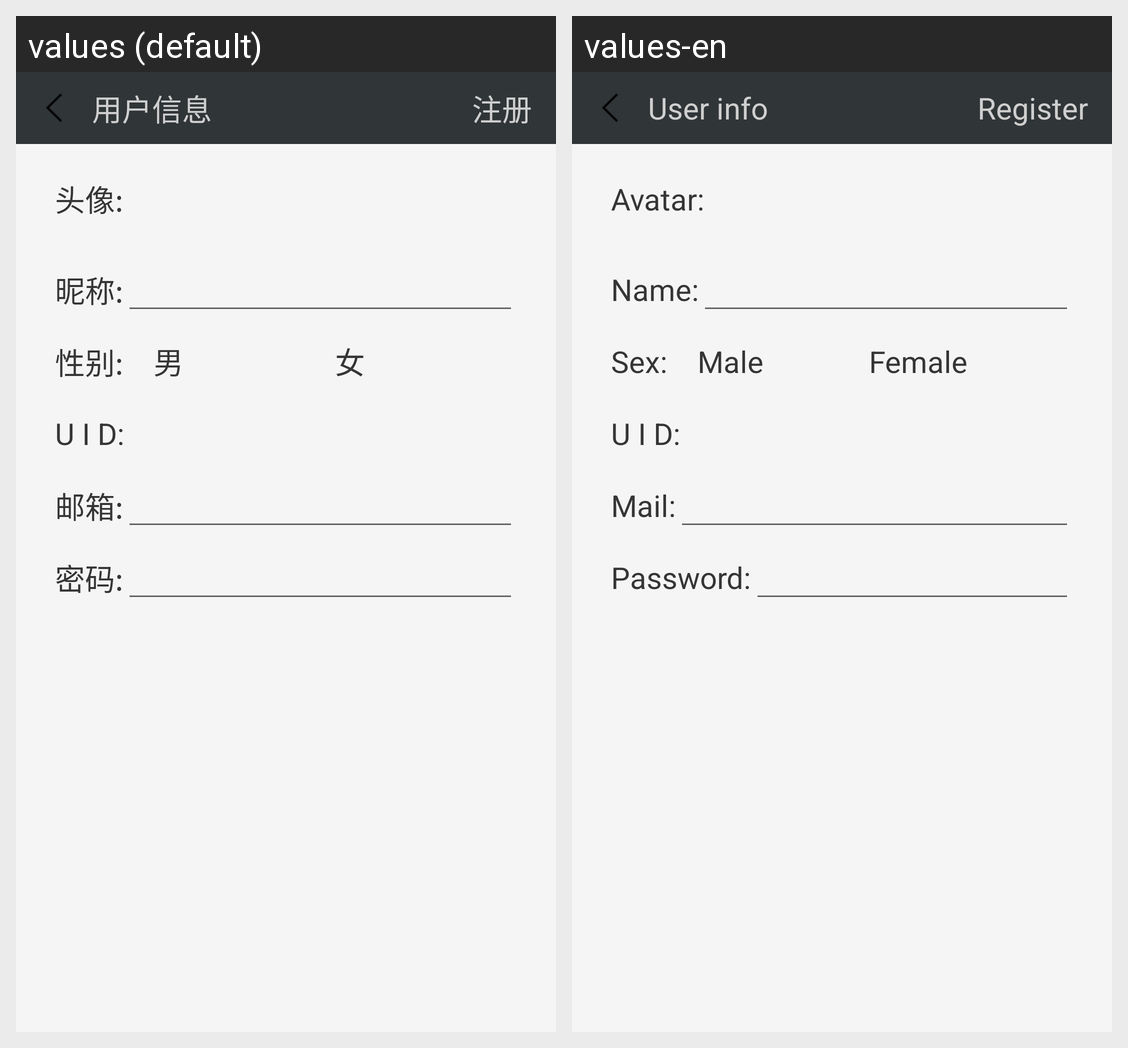

Here is an Android app screen in its default locale and in the app's own translations. Write out the translated-string differences for the strings that appear on this screen.
Android screen res/layout/register_page.xml rendered under 2 locales, left to right: values (default), values-en. Device: Nexus 5 (rendered at 1080×1920; each locale shown at half size, 540×960, under a caption strip naming it); theme AppTheme.
Strings drawn on this screen, with the default value and each locale's value (text and hints the layout hard-codes, and strings that could not be matched under every locale, appear in the picture but are not listed):

register_user_info
  values: 用户信息
  values-en: User info

register_up
  values: 注册
  values-en: Register

register_key_user_icon
  values: 头像:
  values-en: Avatar:

register_key_user_name
  values: 昵称:
  values-en: Name:

register_key_user_gender
  values: 性别:
  values-en: Sex:

register_boy
  values: 男
  values-en: Male

register_girl
  values: 女
  values-en: Female

register_key_user_UID
  values: U I D:
  values-en: U I D:

register_key_user_mail
  values: 邮箱:
  values-en: Mail:

register_key_user_password
  values: 密码:
  values-en: Password:
